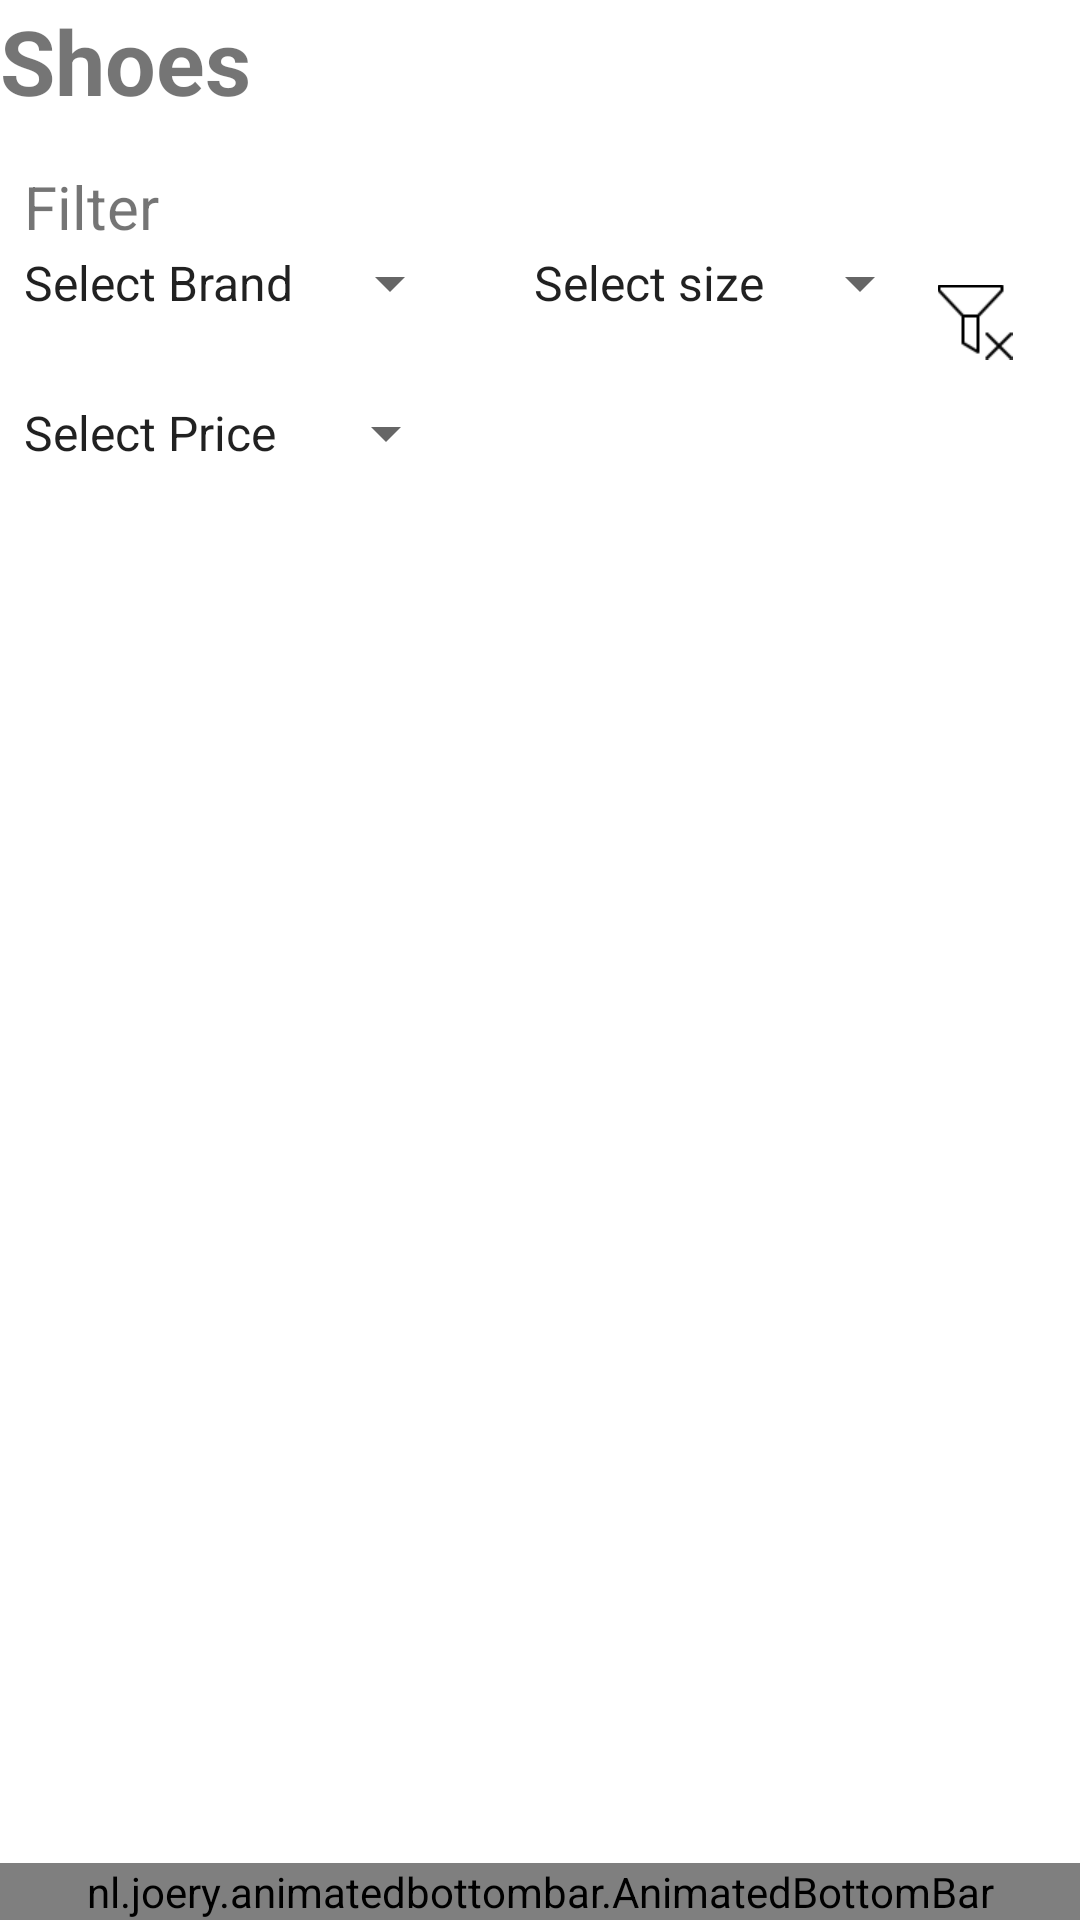

Layout XML and referenced resources for this Android screen:
<!-- AndroidManifest.xml: application theme Theme.BazaarBargains -->
<!-- res/layout/activity_shoes_page.xml -->
<?xml version="1.0" encoding="utf-8"?>
<RelativeLayout xmlns:android="http://schemas.android.com/apk/res/android"
    xmlns:app="http://schemas.android.com/apk/res-auto"
    xmlns:tools="http://schemas.android.com/tools"
    android:id="@+id/hatrecycle"
    android:layout_width="match_parent"
    android:layout_height="match_parent"
    tools:context=".hatPage">

    <LinearLayout
        android:layout_width="match_parent"
        android:layout_height="match_parent"
        android:orientation="vertical">

        <TextView
            android:id="@+id/textView6"
            android:layout_width="wrap_content"
            android:layout_height="wrap_content"
            android:text="Shoes"
            android:textSize="30sp"
            android:textStyle="bold" />

        <TextView
            android:id="@+id/textVie"
            android:layout_width="wrap_content"
            android:layout_height="wrap_content"
            android:layout_marginTop="15dp"
            android:layout_marginStart="8dp"
            android:text="Filter"
            android:textSize="20sp"
            android:textStyle="normal" />

        <RelativeLayout
            android:layout_width="match_parent"
            android:layout_height="wrap_content">

            <Spinner
                android:id="@+id/brandSpinner"
                android:layout_width="wrap_content"
                android:layout_height="wrap_content"
                android:layout_alignParentStart="true"
                android:entries="@array/brand_items_shoes" />

            <Spinner
                android:id="@+id/brandSpinner1"
                android:layout_width="wrap_content"
                android:layout_height="wrap_content"
                android:layout_toEndOf="@id/brandSpinner"
                android:layout_marginStart="16dp"
                android:entries="@array/sizes" />


            <TextView
                android:id="@+id/resetbutton"
                android:layout_width="wrap_content"
                android:layout_height="wrap_content"
                android:layout_alignParentEnd="true"
                android:layout_alignParentRight="true"
                android:layout_centerVertical="true"
                android:scaleX=".5"
                android:scaleY=".5"
                android:layout_marginStart="16dp"
                android:layout_marginEnd="10dp"
                android:background="@drawable/resetfilter" />

        </RelativeLayout>
        <Spinner

            android:id="@+id/brandSpinner2"
            android:layout_width="wrap_content"
            android:layout_height="wrap_content"
            android:layout_toEndOf="@id/brandSpinner1"

            android:layout_alignParentEnd="true"
            android:layout_alignParentRight="true"
            android:entries="@array/price" />


        <androidx.recyclerview.widget.RecyclerView
            android:id="@+id/hatrec"
            android:layout_width="match_parent"
            android:layout_height="match_parent" />

    </LinearLayout>
    <nl.joery.animatedbottombar.AnimatedBottomBar
        android:id="@+id/navBar"
        android:layout_width="match_parent"
        android:layout_height="wrap_content"
        android:layout_alignParentBottom="true"

        android:background="#FFF"
        app:abb_indicatorAppearance="round"
        app:abb_indicatorHeight="4dp"
        app:abb_indicatorMargin="16dp"
        app:abb_selectedIndex="1"
        app:abb_selectedTabType="icon"

        app:abb_tabs="@menu/navigation_menu" />

</RelativeLayout>
<!-- resources referenced by this layout -->
<resources>
  <string-array name="brand_items_shoes">
          <item>Select Brand</item>
          <item>Jordan</item>
          <item>Nike</item>
          <item>Adidas</item>
  
      </string-array>
  <string-array name="price">
          <item>Select Price</item>
          <item>Low To High</item>
          <item>High To Low</item>
      </string-array>
  <string-array name="sizes">
          <item>Select size</item>
          <item>sizeXL</item>
          <item>sizeL</item>
          <item>sizeM</item>
      </string-array>
  <!-- drawable resetfilter: png bitmap (drawable, 715 bytes) -->
  <style name="Theme.BazaarBargains" parent="Theme.MaterialComponents.DayNight.DarkActionBar">
          
          <item name="colorPrimary">@color/purple_500</item>
          <item name="colorPrimaryVariant">@color/purple_700</item>
          <item name="colorOnPrimary">@color/white</item>
          
          <item name="colorSecondary">@color/teal_200</item>
          <item name="colorSecondaryVariant">@color/teal_700</item>
          <item name="colorOnSecondary">@color/black</item>
          
          <item name="android:statusBarColor">?attr/colorPrimaryVariant</item>
          
      </style>
  <color name="purple_500">#FF6200EE</color>
  <color name="purple_700">#FF3700B3</color>
  <color name="white">#FFFFFFFF</color>
  <color name="teal_200">#FF03DAC5</color>
  <color name="teal_700">#FF018786</color>
  <color name="black">#FF000000</color>
</resources>
